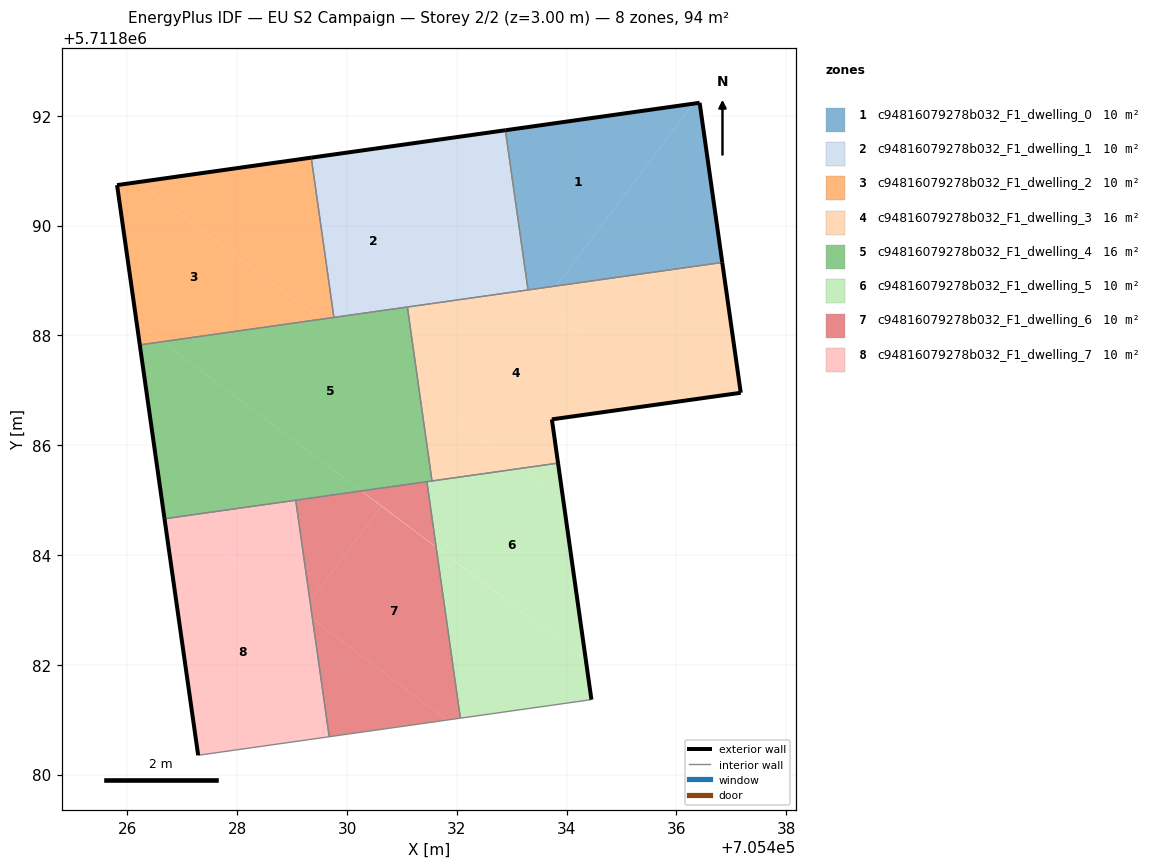
=== STOREY PLAN SPEC (per zone: floor XY polygon, exterior-wall plan segments, windows/doors) ===
zone 1: c94816079278b032_F1_dwelling_0  (10.5 m²)
  floor: (705433.81, 5711888.90) (705436.30, 5711892.22) (705432.89, 5711891.74) (705433.30, 5711888.83)
  floor: (705436.83, 5711889.33) (705436.42, 5711892.24) (705436.30, 5711892.22) (705433.81, 5711888.90)
  exterior wall: (705432.89, 5711891.74) – (705436.42, 5711892.24)  [3.6 m]
  exterior wall: (705436.42, 5711892.24) – (705436.83, 5711889.33)  [2.9 m]
  interior walls: 2
zone 2: c94816079278b032_F1_dwelling_1  (10.5 m²)
  floor: (705431.13, 5711888.52) (705432.02, 5711889.71) (705429.89, 5711891.31) (705429.35, 5711891.24) (705429.76, 5711888.33)
  floor: (705433.30, 5711888.83) (705432.89, 5711891.74) (705429.89, 5711891.31) (705433.21, 5711888.82)
  floor: (705433.21, 5711888.82) (705432.02, 5711889.71) (705431.13, 5711888.52)
  exterior wall: (705429.35, 5711891.24) – (705432.89, 5711891.74)  [3.6 m]
  interior walls: 4
zone 3: c94816079278b032_F1_dwelling_2  (10.5 m²)
  floor: (705429.52, 5711888.29) (705426.20, 5711890.79) (705425.81, 5711890.74) (705426.17, 5711888.24) (705426.64, 5711887.89)
  floor: (705429.76, 5711888.33) (705429.35, 5711891.24) (705426.20, 5711890.79) (705429.52, 5711888.29)
  floor: (705426.64, 5711887.89) (705426.17, 5711888.24) (705426.23, 5711887.83)
  exterior wall: (705426.23, 5711887.83) – (705425.81, 5711890.74)  [2.9 m]
  exterior wall: (705425.81, 5711890.74) – (705429.35, 5711891.24)  [3.6 m]
  interior walls: 2
zone 4: c94816079278b032_F1_dwelling_3  (15.7 m²)
  floor: (705437.17, 5711886.96) (705436.83, 5711889.33) (705433.81, 5711888.90) (705433.55, 5711888.56) (705435.92, 5711886.78)
  floor: (705435.92, 5711886.78) (705433.21, 5711888.82) (705431.13, 5711888.52) (705431.10, 5711888.48) (705431.32, 5711886.94) (705433.14, 5711885.57) (705433.84, 5711885.67) (705433.73, 5711886.47)
  floor: (705433.55, 5711888.56) (705433.81, 5711888.90) (705433.21, 5711888.82)
  floor: (705433.14, 5711885.57) (705431.32, 5711886.94) (705431.55, 5711885.35)
  exterior wall: (705436.83, 5711889.33) – (705437.17, 5711886.96)  [2.4 m]
  exterior wall: (705437.17, 5711886.96) – (705433.73, 5711886.47)  [3.5 m]
  exterior wall: (705433.73, 5711886.47) – (705433.84, 5711885.67)  [0.8 m]
  interior walls: 4
zone 5: c94816079278b032_F1_dwelling_4  (15.7 m²)
  floor: (705430.26, 5711885.17) (705426.64, 5711887.89) (705426.23, 5711887.83) (705426.64, 5711884.89) (705426.91, 5711884.69)
  floor: (705431.55, 5711885.35) (705431.10, 5711888.52) (705426.64, 5711887.89) (705430.26, 5711885.17)
  floor: (705426.91, 5711884.69) (705426.64, 5711884.89) (705426.68, 5711884.66)
  exterior wall: (705426.68, 5711884.66) – (705426.23, 5711887.83)  [3.2 m]
  interior walls: 6
zone 6: c94816079278b032_F1_dwelling_5  (10.5 m²)
  floor: (705434.35, 5711882.09) (705433.94, 5711884.97) (705433.14, 5711885.57) (705431.45, 5711885.34) (705431.62, 5711884.15)
  floor: (705434.45, 5711881.37) (705434.35, 5711882.09) (705431.62, 5711884.14) (705432.06, 5711881.03)
  floor: (705433.94, 5711884.97) (705433.84, 5711885.67) (705433.14, 5711885.57)
  exterior wall: (705433.84, 5711885.67) – (705434.45, 5711881.37)  [4.4 m]
  interior walls: 4
zone 7: c94816079278b032_F1_dwelling_6  (10.5 m²)
  floor: (705432.06, 5711881.03) (705431.62, 5711884.14) (705430.63, 5711884.89) (705429.33, 5711883.16) (705429.37, 5711882.84) (705431.82, 5711880.99)
  floor: (705431.62, 5711884.15) (705431.45, 5711885.34) (705430.26, 5711885.17) (705430.63, 5711884.89)
  floor: (705431.82, 5711880.99) (705429.37, 5711882.84) (705429.68, 5711880.69)
  floor: (705429.33, 5711883.16) (705430.63, 5711884.89) (705430.26, 5711885.17) (705429.07, 5711885.00)
  interior walls: 4
zone 8: c94816079278b032_F1_dwelling_7  (10.5 m²)
  floor: (705429.19, 5711882.98) (705429.33, 5711883.16) (705429.07, 5711885.00) (705426.91, 5711884.69)
  floor: (705429.68, 5711880.69) (705429.37, 5711882.84) (705426.91, 5711884.69) (705426.68, 5711884.66) (705427.29, 5711880.35)
  floor: (705429.37, 5711882.84) (705429.33, 5711883.16) (705429.19, 5711882.98)
  exterior wall: (705427.29, 5711880.35) – (705426.68, 5711884.66)  [4.4 m]
  interior walls: 3

=== DERIVED (storey summary) ===
Building: EU S2 Campaign
Storey: 2 of 2  (floor level z = 3.00 m)
Storey gross floor area: 94.4 m²
Zones on this storey: 8
  - c94816079278b032_F1_dwelling_0: floor 10.5 m²; exterior wall 6.5 m (19.5 m²); WWR 0.0%
  - c94816079278b032_F1_dwelling_1: floor 10.5 m²; exterior wall 3.6 m (10.7 m²); WWR 0.0%
  - c94816079278b032_F1_dwelling_2: floor 10.5 m²; exterior wall 6.5 m (19.5 m²); WWR 0.0%
  - c94816079278b032_F1_dwelling_3: floor 15.7 m²; exterior wall 6.7 m (20.0 m²); WWR 0.0%
  - c94816079278b032_F1_dwelling_4: floor 15.7 m²; exterior wall 3.2 m (9.6 m²); WWR 0.0%
  - c94816079278b032_F1_dwelling_5: floor 10.5 m²; exterior wall 4.4 m (13.1 m²); WWR 0.0%
  - c94816079278b032_F1_dwelling_6: floor 10.5 m²
  - c94816079278b032_F1_dwelling_7: floor 10.5 m²; exterior wall 4.4 m (13.1 m²); WWR 0.0%
Zone adjacency (shared interzone walls):
  - c94816079278b032_F1_dwelling_0 ↔ c94816079278b032_F1_dwelling_1
  - c94816079278b032_F1_dwelling_0 ↔ c94816079278b032_F1_dwelling_3
  - c94816079278b032_F1_dwelling_1 ↔ c94816079278b032_F1_dwelling_2
  - c94816079278b032_F1_dwelling_1 ↔ c94816079278b032_F1_dwelling_3
  - c94816079278b032_F1_dwelling_1 ↔ c94816079278b032_F1_dwelling_4
  - c94816079278b032_F1_dwelling_2 ↔ c94816079278b032_F1_dwelling_4
  - c94816079278b032_F1_dwelling_3 ↔ c94816079278b032_F1_dwelling_4
  - c94816079278b032_F1_dwelling_3 ↔ c94816079278b032_F1_dwelling_5
  - c94816079278b032_F1_dwelling_4 ↔ c94816079278b032_F1_dwelling_5
  - c94816079278b032_F1_dwelling_4 ↔ c94816079278b032_F1_dwelling_6
  - c94816079278b032_F1_dwelling_4 ↔ c94816079278b032_F1_dwelling_7
  - c94816079278b032_F1_dwelling_5 ↔ c94816079278b032_F1_dwelling_6
  - c94816079278b032_F1_dwelling_6 ↔ c94816079278b032_F1_dwelling_7